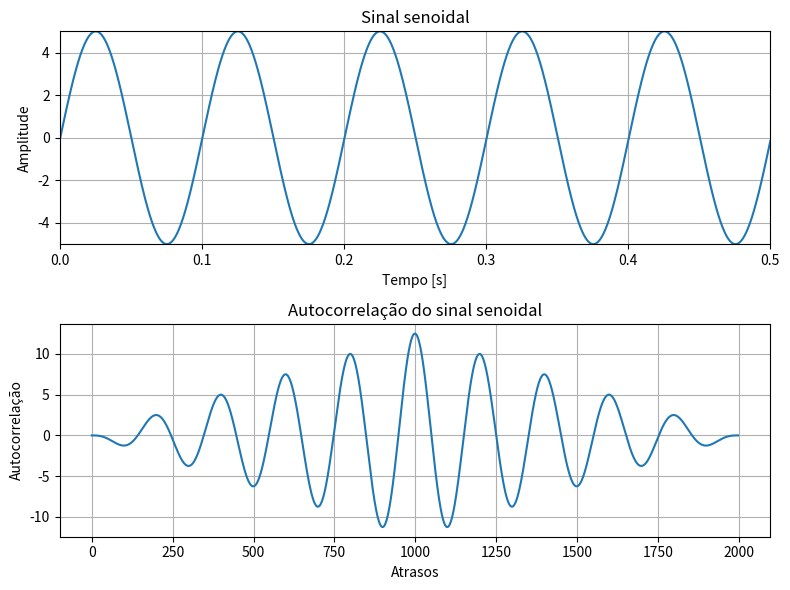

Write the Python code that produced this figure.
import numpy as np
from matplotlib import pyplot as plt
M =1000                                # Número de atrasos
N =1000                                # Número de amostras
f1=10                                  # Frequência do seno (kHz)
Fs=2000                                # Frequência de amostragem (kHz)
n =np.arange(0,N)                      # Vetor com índices de amostra
Am=5                                   # Determina a amplitude
x=Am*np.sin(2*np.pi*f1*n/Fs)           # Gera o sinal x(n)
t=np.arange(1,N+1)*(1/Fs)              # Definiçao do eixo do tempo

Rxx = np.correlate(x,x,'full')/len(x)
#Plotagem:
plt.figure(1,[8,6])
#Plota x[n]
plt.subplot(211)
plt.title("Sinal senoidal")
plt.ylabel("Amplitude")
plt.xlabel("Tempo [s]")
plt.grid()
plt.axis([0,0.5,-5,5])
plt.plot(t,x)
#Plota Autocorrelação
plt.subplot(212)
plt.plot(Rxx)
plt.xlabel("Atrasos")
plt.ylabel("Autocorrelação")
plt.title("Autocorrelação do sinal senoidal")
plt.grid()

plt.tight_layout()
plt.show()